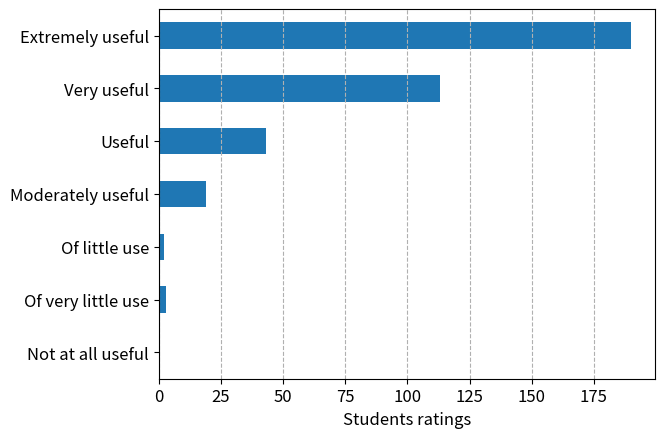

Reproduce this figure in Python.
import os
import pandas as pd
from pandas import DataFrame, Series
import matplotlib
from matplotlib import pyplot as plt

matplotlib.rcParams["font.size"] = 12

s = Series(
    {
        "Not at all useful": 0,
        "Of very little use": 3,
        "Of little use": 2,
        "Moderately useful": 19,
        "Useful": 43,
        "Very useful": 113,
        "Extremely useful": 190 
    }
)

ax = s.plot.barh()
ax.grid(axis = "x", ls = "--")
ax.set_xlabel("Students ratings")
fig = ax.get_figure()
#ax.set_xticks(range(7))
print(list(s.index))
#ax.set_xticklabels(ax.get_xticklabels(), rotation = 45)
fig.savefig("project_scores.png", bbox_inches='tight')
